Run: headless pygame with SDL's dummy video driver; simulated clock (each Clock.tick advances the game by its frame time, no real sleeping); random seed 0; keys injected as events and as key.get_pressed() state; mouse plan: one left click at the window centre at the start of phase 2, then a move to the lower-right quarter at the start of phase 3.
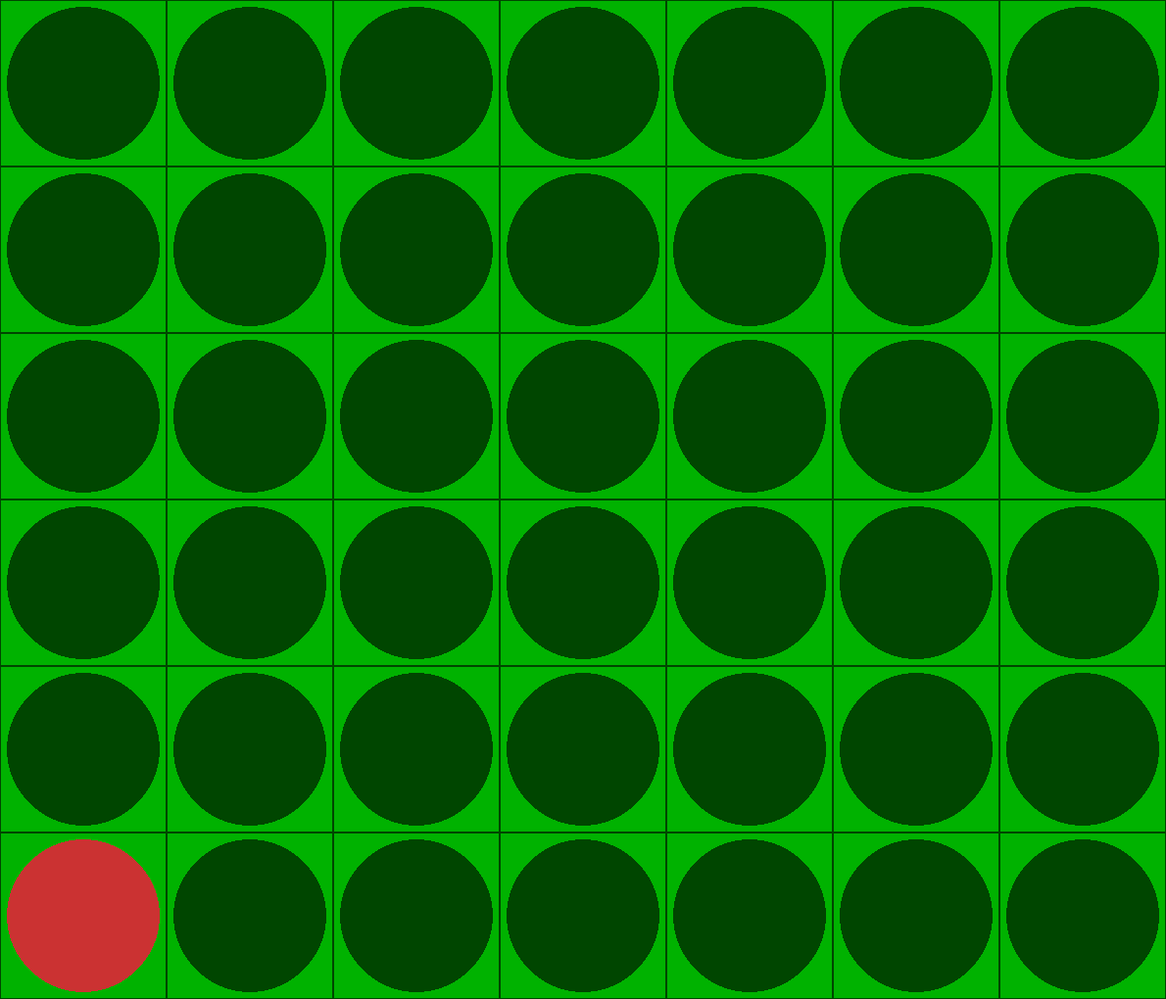
Frame 1 of 4 · flips 1–60 · no input
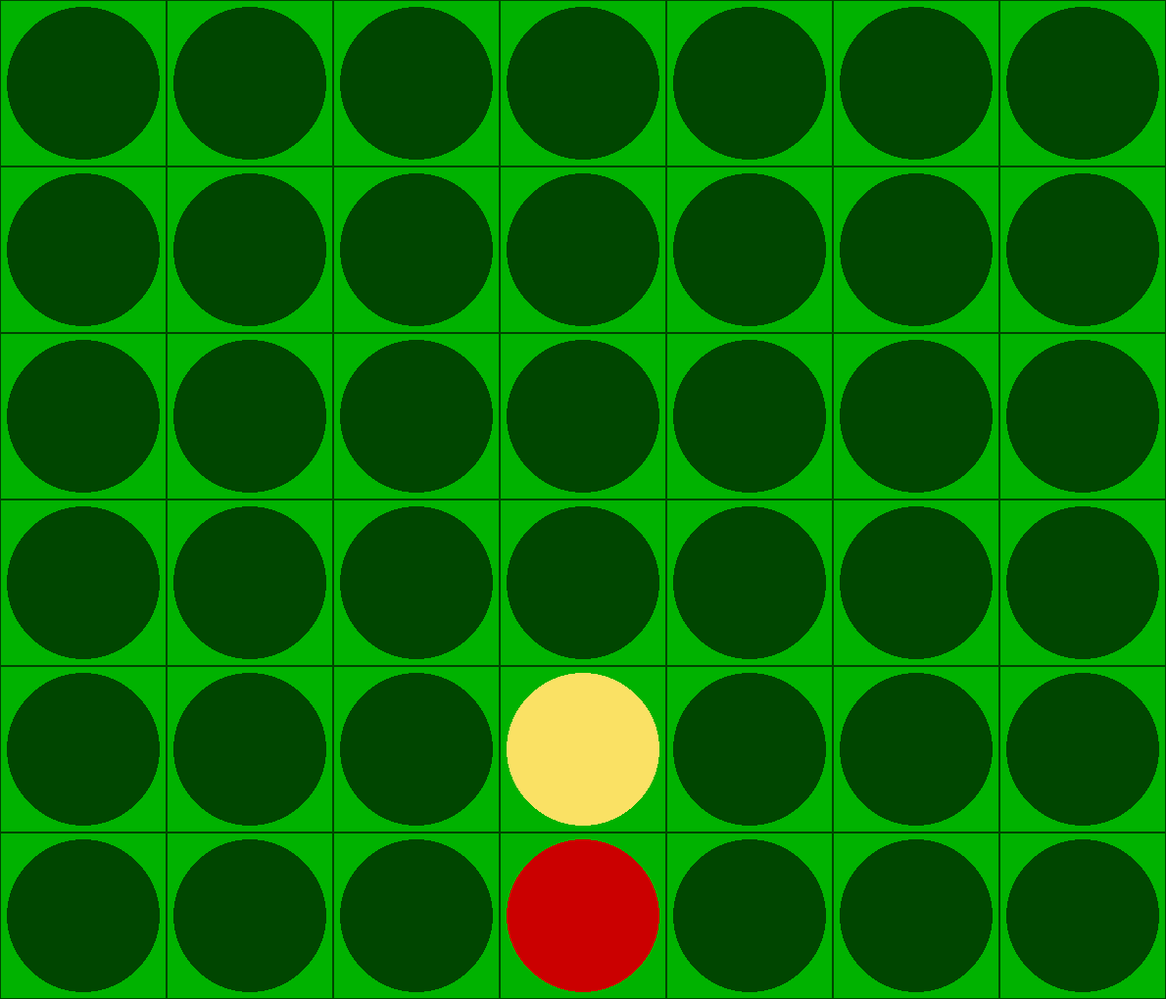
Frame 2 of 4 · flips 61–180 · clicked the window centre · tapped SPACE, RETURN · held RIGHT (→), D
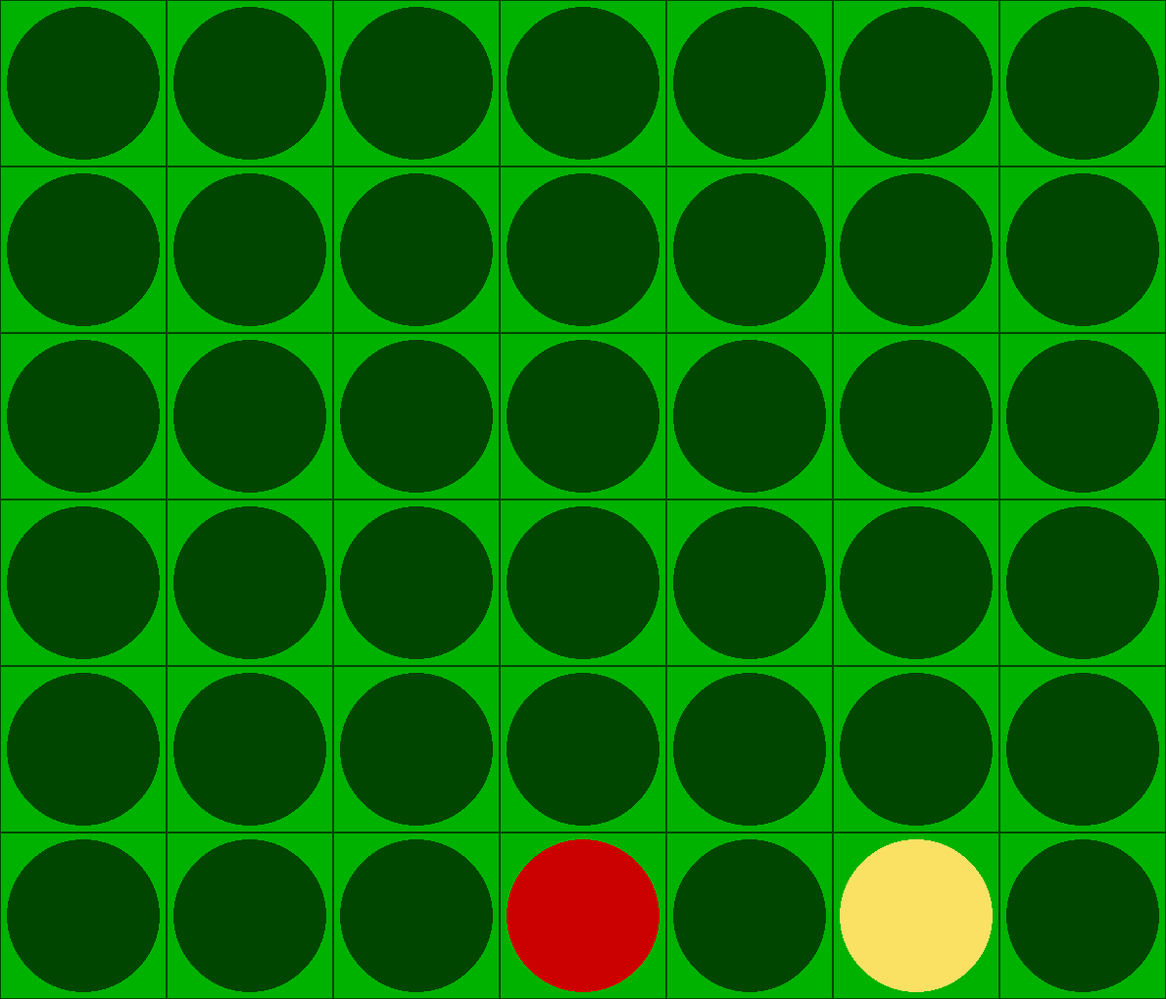
Frame 3 of 4 · flips 181–300 · moved the mouse to the lower-right quarter · held DOWN (↓), S
Frame 4 of 4 · flips 301–420 · held LEFT (←), A, UP (↑), W · screen unchanged from frame 3, image omitted

The pygame program that drew these frames:

#!usr/bin/env python3

import pygame
import math
from random import randint
from time import sleep

######################## Game  #######################

class Game:
    width = 0
    height = 0
    state = ""
    board = [
        [0, 0, 0, 0, 0, 0, 0],
        [0, 0, 0, 0, 0, 0, 0],
        [0, 0, 0, 0, 0, 0, 0],
        [0, 0, 0, 0, 0, 0, 0],
        [0, 0, 0, 0, 0, 0, 0],
        [0, 0, 0, 0, 0, 0, 0]
    ]

    def __init__(self, width=7, height=6):
        self.width = len(self.board)
        self.height = len(self.board[0])

    def generate_board(self, board):
        for x in range(0, screen_width, block_size):
            for y in range(0, screen_height, block_size):
                y_block = int(y/block_size)
                x_block = int(x/block_size)

                # if there is a 1
                if self.board[y_block][x_block] == 1:
                    # draw red circle
                    pygame.draw.circle(screen, RED, (x+block_size/2, y+block_size/2), block_size/2-circle_margin)
                # if there is a 2
                elif self.board[y_block][x_block] == 2:
                    # draw yellow circle
                    pygame.draw.circle(screen, YELLOW, (x+block_size/2, y+block_size/2), block_size/2-circle_margin)
                # if there is a 3
                elif self.board[y_block][x_block] == 3:
                    # draw red circle
                    pygame.draw.circle(screen, RED_LIGHT, (x+block_size/2, y+block_size/2), block_size/2-circle_margin)
                    self.board[y_block][x_block] = 0 #reset board pos
                # if there is a 4
                elif self.board[y_block][x_block] == 4:
                    # draw yellow circle
                    pygame.draw.circle(screen, YELLOW_LIGHT, (x+block_size/2, y+block_size/2), block_size/2-circle_margin)
                    self.board[y_block][x_block] = 0 #reset board pos
                else:
                    # draw BACKGROUND circle
                    pygame.draw.circle(screen, BACKGROUND, (x+block_size/2, y+block_size/2), block_size/2-circle_margin)

                #debug text
                # text = pygame.font.SysFont('Calibri', 20, True, False)
                # text_render = text.render(f"{y_block}, {x_block}", True, (255, 255, 255))

                # screen.blit(text_render, (x, y))

                rect = pygame.Rect(x, y, block_size, block_size)
                pygame.draw.rect(screen, BACKGROUND, rect, 1)

    def reset(self):
        self.board = [
        [0, 0, 0, 0, 0, 0, 0],
        [0, 0, 0, 0, 0, 0, 0],
        [0, 0, 0, 0, 0, 0, 0],
        [0, 0, 0, 0, 0, 0, 0],
        [0, 0, 0, 0, 0, 0, 0],
        [0, 0, 0, 0, 0, 0, 0]
        ]
        return False

######################## Player #######################

class Player:
    index = 1
    def __init__(self, index):
        self.index = index
        print(self.index)

    def make_move(self, board, mouse_pos, premake=False):
        row = math.floor(mouse_pos/block_size)
        for y in range(len(board)):
            if board[y][row] == 1 or board[y][row] == 2:
                break
            position = y

        if 'position' not in locals():
            return False

        if premake:
            board[position][row] = self.index+2 #add 3 or 4 to board
        else:
            board[position][row] = self.index
        
        return [int(position), int(row)]

    def make_random_move(self, board):
        row = randint(0, 6)
        for x in range(len(board)):
            if board[x][row] == 1 or board[x][row] == 2:
                break
            position = x

        if 'position' not in locals():
            return False
        
        board[position][row] = self.index

    def check_win(self, board, game):
        for y in range(len(board)):
            for x in range(len(board[y])):
                if board[y][x] == self.index:
                        # #debug text
                        # text = pygame.font.SysFont('Calibri', 20, True, False)
                        # text_render = text.render(f"{y}, {x}", True, (255, 255, 255))
                        # screen.blit(text_render, (x*block_size, y*block_size))
                    try:
                        if y > 2:
                            # vertical
                            if board[y-1][x] == self.index and board[y-2][x] == self.index and board[y-3][x] == self.index:
                                game.state = f"Spieler {self.index} hat gewonnen"
                                return True
                        
                        if x > 2 and y-1 <= 6 and y-2 <= 6 and y-3 <= 6 and x-1 <= 6 and x-2 <= 6 and x-3 <= 6:
                            #diagonal left
                            if board[y-1][x-1] == self.index and board[y-2][x-2] == self.index and board[y-3][x-3] == self.index:
                                game.state = f"Spieler {self.index} hat gewonnen"
                                return True
                        # # horizontal
                        # if x > 4 and board[y][x-1] == self.index and board[y][x-2] == self.index and board[y][x-3] == self.index:
                        #     self.print_wining_tiles(x, y, x-1, y, x-2, y, x-3, y)
                        #     print(board[y][x-1], x-1,  board[y][x-2], x-2,  board[y][x-3], x-3)
                        #     game.state = f"Spieler {self.index} hat gewonnen"
                        #     return True
                        if x < 4 and y-1 <= 6 and y-2 <= 6 and y-3 <= 6 and x+1 <= 6 and x+2 <= 6 and x+3 <= 6:
                            #diagonal right
                            if board[y-1][x+1] == self.index and board[y-2][x+2] == self.index and board[y-3][x+3] == self.index:
                                game.state = f"Spieler {self.index} hat gewonnen"
                                return True
                    except Exception as e:
                        print(str(e) + f"{x}, {y}; {x+1}, {y-1}; {x+2}, {y-2}; {x+3}, {y-3}")

            layer = ''.join(str(x) for x in board[y])
            if f"{str(self.index)}{str(self.index)}{str(self.index)}{str(self.index)}" in layer:
                game.state = f"Spieler {self.index} hat gewonnen"
                return True

        return False

    def print_wining_tiles(self, x, y, x1, y1, x2, y2, x3, y3):
        rect = pygame.Rect(x*block_size, y*block_size, block_size, block_size)
        pygame.draw.rect(screen, (0, 255, 0), rect, 2)

        rect1 = pygame.Rect(x1*block_size, y2*block_size, block_size, block_size)
        pygame.draw.rect(screen, (0, 255, 0), rect1, 2)

        rect2 = pygame.Rect(x2*block_size, y2*block_size, block_size, block_size)
        pygame.draw.rect(screen, (0, 255, 0), rect2, 2)

        rect3 = pygame.Rect(x3*block_size, y3*block_size, block_size, block_size)
        pygame.draw.rect(screen, (0, 255, 0), rect3, 2)

    def max(self, board, game, player):
        # Possible values for max_v are:
        # -1 - loss
        # 0  - a tie
        # 1  - win
        max_v = -100000 #set max value = more than worse

        row = None

        for x in range(len(board[0])):
            m = 0
            try:
                move_list = self.make_move(game.board, x*block_size)
                position = move_list[0]
                row = move_list[1]

                #add a bit of randomness
                m+= randint(0, 20)

                # check if there are 01110 pices
                for y in range(len(board)):
                    layer = ''.join(str(x) for x in board[y])
                    if f"0{self.index}{self.index}{self.index}0" in layer:
                        m += 120
                if self.check_win(board, game) == True:
                    m += 120

                
                for x2 in range(len(board[0])):
                    try:
                        move_list2 = (player.make_move(game.board, x2*block_size))
                        position2 = move_list2[0]
                        row2 = move_list2[1]
                        
                        for y in range(len(board)):
                            layer = ''.join(str(x) for x in board[y])
                            if f"0{player.index}{player.index}{player.index}0" in layer:
                                m -= 100
                        if player.check_win(board, game) == True:
                            print(x2, player.check_win(board, game))
                            m -= 100
                    
                        board[position2][row2] = 0
                    except Exception as e:
                        print(e, move_list2)

                print(m, max_v, m > max_v)
                if m > max_v:
                    print(x)
                    max_v = m
                    row_p = x

                board[position][row] = 0
            except Exception as e:
                print(e, move_list)

        print("bester move", row_p)
        return row_p

######################## Setup #######################
# initialize pygame modules
pygame.init()
pygame.font.init()

#region define all neccesairy variables
block_size = 170
circle_margin = 7
screen_width  = block_size * 7
screen_height = block_size * 6
fps = 30
clock = pygame.time.Clock()
turn = 1
game_done = False
#endregion

# initialize all neccesairy Classes
game = Game()
player1 = Player(index=1)
player2 = Player(index=2)

# colors
BACKGROUND = (0, 70, 0)
RED = (203, 0, 0)
YELLOW = (250, 201, 1)
RED_LIGHT = (203, 50, 50)
YELLOW_LIGHT = (250, 225, 100)

# define the pygame screen
screen = pygame.display.set_mode([screen_width, screen_height])

# give window a name
pygame.display.set_caption("4 Gewinnt")

# Game Loop
if __name__ == "__main__":
    while True:
        if not game_done:
            screen.fill((0, 178, 0))
            game.generate_board(game.board)

            #preview move
            if turn == 1:
                player1.make_move(game.board, pygame.mouse.get_pos()[0], True)
            elif turn == 2:
                player2.make_move(game.board, pygame.mouse.get_pos()[0], True)

            # ai
            # if turn == 1:
            #     player1.make_move(game.board, player1.max(game.board, game, player2)*block_size)
            #     # print(player2.max(game.board, game, player1))
            #     game_done = player1.check_win(game.board, game)
            #     turn = 2
            elif turn == 2:
                player2.make_move(game.board, player2.max(game.board, game, player1)*block_size)
                # print(player2.max(game.board, game, player1))
                game_done = player2.check_win(game.board, game)
                turn = 1
            

            # event handeling
            for event in pygame.event.get():
                if event.type == pygame.QUIT:
                    pygame.quit()

                elif event.type == pygame.KEYDOWN:
                    if event.key == pygame.K_r:
                        game.reset()
                        turn = 1
                    if event.key == pygame.K_q:
                        pygame.quit()

                elif event.type == pygame.MOUSEBUTTONUP:
                    pos = pygame.mouse.get_pos()[0]
                    if turn == 1:
                        if player1.make_move(game.board, pos) == False:
                            continue
                        game_done = player1.check_win(game.board, game)
                        turn = 2    
                    # elif turn == 2:
                    #     if player2.make_move(game.board, pos) == False:
                    #         continue
                    #     game_done = player2.check_win(game.board, game)
                    #     turn = 1
        else:
            game.generate_board(game.board)
            #quit game
            for event in pygame.event.get():
                if event.type == pygame.QUIT:
                    pygame.quit()
                elif event.type == pygame.KEYDOWN:
                    if event.key == pygame.K_r:
                        game_done = game.reset()
                        turn = 1
                    if event.key == pygame.K_q:
                        pygame.quit()
            # win text
            win_font = pygame.font.SysFont('Arial', 30, True, False)
            text_win = win_font.render(game.state + ". R = nochmal; q = schließen.", True, (255, 255, 255))

            screen.blit(text_win, [10, 10])

        pygame.display.flip()
        clock.tick(fps)

pygame.quit()
